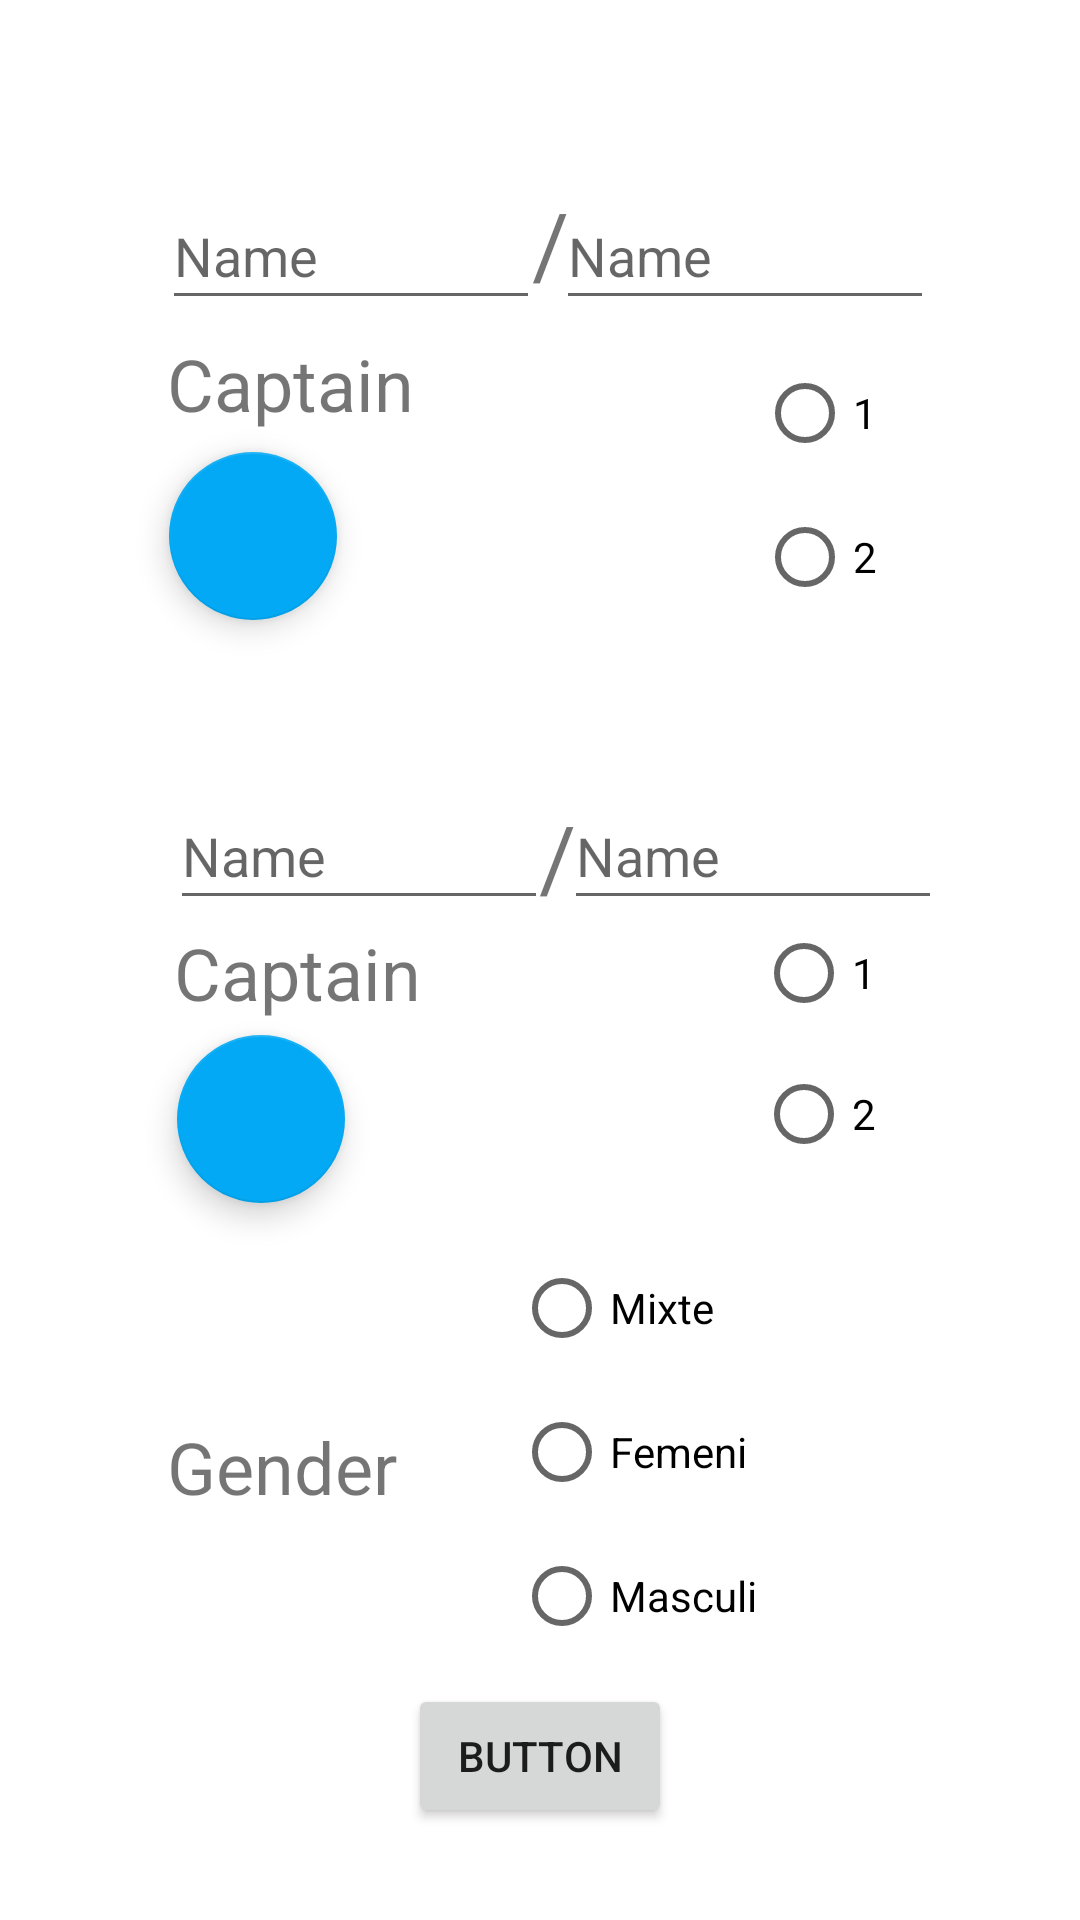

Here is an Android app screen rendered from its layout file. Give the layout XML and the strings, colors and styles it references.
<!-- AndroidManifest.xml: application theme Theme.Voleibol -->
<!-- res/layout/dadespartit.xml -->
<?xml version="1.0" encoding="utf-8"?>
<androidx.constraintlayout.widget.ConstraintLayout
    xmlns:android="http://schemas.android.com/apk/res/android"
    xmlns:app="http://schemas.android.com/apk/res-auto"
    xmlns:tools="http://schemas.android.com/tools"
    android:layout_width="match_parent"
    android:layout_height="match_parent">

    <RadioGroup
        android:id="@+id/rg1"
        android:layout_width="wrap_content"
        android:layout_height="wrap_content"
        app:layout_constraintBottom_toBottomOf="parent"
        app:layout_constraintEnd_toEndOf="parent"
        app:layout_constraintHorizontal_bias="0.809"
        app:layout_constraintStart_toStartOf="parent"
        app:layout_constraintTop_toTopOf="parent"
        app:layout_constraintVertical_bias="0.209">

        <RadioButton
            android:id="@+id/rb1"
            android:layout_width="match_parent"
            android:layout_height="wrap_content"
            android:text="@string/uno" />

        <RadioButton
            android:id="@+id/rb2"
            android:layout_width="match_parent"
            android:layout_height="wrap_content"
            android:text="@string/dos" />

    </RadioGroup>

    <EditText
        android:id="@+id/entradatext2"
        android:layout_width="126dp"
        android:layout_height="46dp"
        android:ems="10"
        android:hint="@string/Name"
        android:inputType="textPersonName"
        app:layout_constraintBottom_toBottomOf="parent"
        app:layout_constraintEnd_toEndOf="parent"
        app:layout_constraintHorizontal_bias="0.792"
        app:layout_constraintStart_toStartOf="parent"
        app:layout_constraintTop_toTopOf="parent"
        app:layout_constraintVertical_bias="0.102" />

    <TextView
        android:id="@+id/tv1"
        android:layout_width="wrap_content"
        android:layout_height="wrap_content"
        android:text="@string/barra"
        android:textSize="30sp"
        app:layout_constraintBottom_toBottomOf="parent"
        app:layout_constraintEnd_toEndOf="parent"
        app:layout_constraintHorizontal_bias="0.51"
        app:layout_constraintStart_toStartOf="parent"
        app:layout_constraintTop_toTopOf="parent"
        app:layout_constraintVertical_bias="0.101" />

    <EditText
        android:id="@+id/entradatext1"
        android:layout_width="126dp"
        android:layout_height="46dp"
        android:ems="10"
        android:hint="@string/Name"
        android:inputType="textPersonName"
        app:layout_constraintBottom_toBottomOf="parent"
        app:layout_constraintEnd_toEndOf="parent"
        app:layout_constraintHorizontal_bias="0.231"
        app:layout_constraintStart_toStartOf="parent"
        app:layout_constraintTop_toTopOf="parent"
        app:layout_constraintVertical_bias="0.102" />

    <TextView
        android:id="@+id/tv2"
        android:layout_width="wrap_content"
        android:layout_height="wrap_content"
        android:text="@string/capitan"
        android:textSize="24sp"
        app:layout_constraintBottom_toBottomOf="parent"
        app:layout_constraintEnd_toEndOf="parent"
        app:layout_constraintHorizontal_bias="0.2"
        app:layout_constraintStart_toStartOf="parent"
        app:layout_constraintTop_toTopOf="parent"
        app:layout_constraintVertical_bias="0.184" />

    <Button
        android:id="@+id/dades_bt1"
        android:layout_width="wrap_content"
        android:layout_height="wrap_content"
        android:text="Button"
        app:layout_constraintBottom_toBottomOf="parent"
        app:layout_constraintEnd_toEndOf="parent"
        app:layout_constraintStart_toStartOf="parent"
        app:layout_constraintTop_toTopOf="parent"
        app:layout_constraintVertical_bias="0.948" />

    <EditText
        android:id="@+id/entradatext3"
        android:layout_width="126dp"
        android:layout_height="46dp"
        android:ems="10"
        android:hint="@string/Name"
        android:inputType="textPersonName"
        app:layout_constraintBottom_toBottomOf="parent"
        app:layout_constraintEnd_toEndOf="parent"
        app:layout_constraintHorizontal_bias="0.242"
        app:layout_constraintStart_toStartOf="parent"
        app:layout_constraintTop_toTopOf="parent"
        app:layout_constraintVertical_bias="0.439" />

    <RadioGroup
        android:id="@+id/rg2"
        android:layout_width="47dp"
        android:layout_height="94dp"
        android:layout_marginEnd="12dp"
        app:layout_constraintBottom_toBottomOf="parent"
        app:layout_constraintEnd_toEndOf="parent"
        app:layout_constraintHorizontal_bias="0.837"
        app:layout_constraintStart_toStartOf="parent"
        app:layout_constraintTop_toTopOf="parent"
        app:layout_constraintVertical_bias="0.55">

        <RadioButton
            android:id="@+id/rb3"
            android:layout_width="match_parent"
            android:layout_height="wrap_content"
            android:text="@string/uno" />

        <RadioButton
            android:id="@+id/rb4"
            android:layout_width="wrap_content"
            android:layout_height="wrap_content"
            android:text="@string/dos" />
    </RadioGroup>

    <TextView
        android:id="@+id/tv4"
        android:layout_width="wrap_content"
        android:layout_height="wrap_content"
        android:text="@string/capitan"
        android:textSize="24sp"
        app:layout_constraintBottom_toBottomOf="parent"
        app:layout_constraintEnd_toEndOf="parent"
        app:layout_constraintHorizontal_bias="0.209"
        app:layout_constraintStart_toStartOf="parent"
        app:layout_constraintTop_toTopOf="parent"
        app:layout_constraintVertical_bias="0.507" />

    <EditText
        android:id="@+id/entradatext4"
        android:layout_width="126dp"
        android:layout_height="46dp"
        android:ems="10"
        android:hint="@string/Name"
        android:inputType="textPersonName"
        app:layout_constraintBottom_toBottomOf="parent"
        app:layout_constraintEnd_toEndOf="parent"
        app:layout_constraintHorizontal_bias="0.803"
        app:layout_constraintStart_toStartOf="parent"
        app:layout_constraintTop_toTopOf="parent"
        app:layout_constraintVertical_bias="0.439" />

    <TextView
        android:id="@+id/tv3"
        android:layout_width="wrap_content"
        android:layout_height="wrap_content"
        android:text="@string/barra"
        android:textSize="30sp"
        app:layout_constraintBottom_toBottomOf="parent"
        app:layout_constraintEnd_toEndOf="parent"
        app:layout_constraintHorizontal_bias="0.517"
        app:layout_constraintStart_toStartOf="parent"
        app:layout_constraintTop_toTopOf="parent"
        app:layout_constraintVertical_bias="0.442" />

    <RadioGroup
        android:layout_width="151dp"
        android:layout_height="158dp"
        app:layout_constraintBottom_toBottomOf="parent"
        app:layout_constraintEnd_toEndOf="parent"
        app:layout_constraintHorizontal_bias="0.819"
        app:layout_constraintStart_toStartOf="parent"
        app:layout_constraintTop_toTopOf="parent"
        app:layout_constraintVertical_bias="0.855">

        <RadioButton
            android:id="@+id/rb5"
            android:layout_width="match_parent"
            android:layout_height="wrap_content"
            android:text="@string/mixte" />

        <RadioButton
            android:id="@+id/rb6"
            android:layout_width="match_parent"
            android:layout_height="wrap_content"
            android:text="@string/femeni" />

        <RadioButton
            android:id="@+id/rb7"
            android:layout_width="match_parent"
            android:layout_height="wrap_content"
            android:text="@string/masculi" />
    </RadioGroup>

    <TextView
        android:id="@+id/textView2"
        android:layout_width="wrap_content"
        android:layout_height="wrap_content"
        android:text="@string/genero"
        android:textSize="24sp"
        app:layout_constraintBottom_toBottomOf="parent"
        app:layout_constraintEnd_toEndOf="parent"
        app:layout_constraintHorizontal_bias="0.197"
        app:layout_constraintStart_toStartOf="parent"
        app:layout_constraintTop_toTopOf="parent"
        app:layout_constraintVertical_bias="0.778" />

    <com.google.android.material.floatingactionbutton.FloatingActionButton
        android:id="@+id/fab"
        android:layout_width="wrap_content"
        android:layout_height="wrap_content"
        android:layout_gravity="bottom|end"
        android:src="@drawable/tshirt"
        app:backgroundTint="#03A9F4"
        app:layout_constraintBottom_toBottomOf="parent"
        app:layout_constraintEnd_toEndOf="parent"
        app:layout_constraintHorizontal_bias="0.194"
        app:layout_constraintStart_toStartOf="parent"
        app:layout_constraintTop_toTopOf="parent"
        app:layout_constraintVertical_bias="0.591" />

    <com.google.android.material.floatingactionbutton.FloatingActionButton
        android:id="@+id/fab2"
        android:layout_width="wrap_content"
        android:layout_height="wrap_content"
        android:layout_gravity="bottom|end"
        android:src="@drawable/tshirt"
        app:backgroundTint="#03A9F4"
        app:layout_constraintBottom_toBottomOf="parent"
        app:layout_constraintEnd_toEndOf="parent"
        app:layout_constraintHorizontal_bias="0.185"
        app:layout_constraintStart_toStartOf="parent"
        app:layout_constraintTop_toTopOf="parent"
        app:layout_constraintVertical_bias="0.258" />

</androidx.constraintlayout.widget.ConstraintLayout>
<!-- resources referenced by this layout -->
<resources>
  <string name="Name" translatable="false">Name</string>
  <string name="barra" translatable="false">/</string>
  <string name="capitan" translatable="false">Captain</string>
  <string name="dos" translatable="false">2</string>
  <string name="femeni" translatable="false">Femeni</string>
      'traduir'
  <string name="genero">Gender</string>
      'traduir'
  <string name="masculi" translatable="false">Masculi</string>
      'traduir'
  <string name="mixte" translatable="false">Mixte</string>
      'traduir'
  <string name="uno" translatable="false">1</string>
  <style name="Theme.Voleibol" parent="Theme.MaterialComponents.DayNight.DarkActionBar">
          
          <item name="colorPrimary">@color/purple_500</item>
          <item name="colorPrimaryVariant">@color/purple_700</item>
          <item name="colorOnPrimary">@color/white</item>
          
          <item name="colorSecondary">@color/teal_200</item>
          <item name="colorSecondaryVariant">@color/teal_700</item>
          <item name="colorOnSecondary">@color/black</item>
          
          <item name="android:statusBarColor" tools:targetApi="l">?attr/colorPrimaryVariant</item>
          
      </style>
  <color name="purple_500">#ffc107</color>
  <color name="purple_700">#c79100</color>
  <color name="white">#FFFFFFFF</color>
  <color name="teal_200">#ff8a50</color>
  <color name="teal_700">#c41c00</color>
  <color name="black">#000000</color>
</resources>
